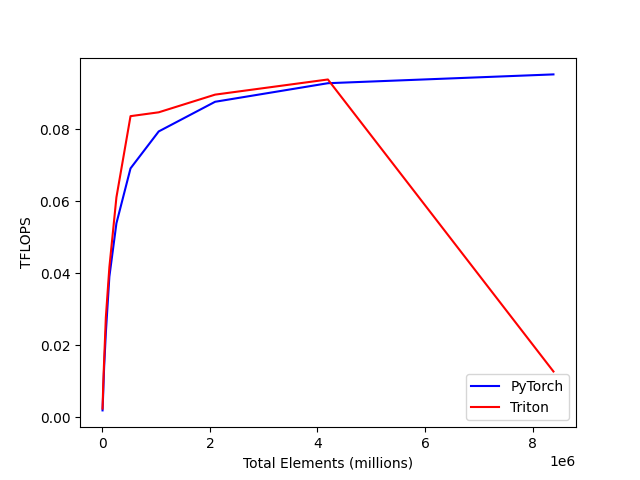

The data file committed next to this chart (first rows):
total_elements, PyTorch, Triton
4096, 0.001930, 0.002436
8192, 0.003704, 0.004387
16384, 0.006686, 0.008919
32768, 0.01371, 0.01547
65536, 0.02352, 0.02777
131072, 0.03908, 0.04168
262144, 0.05389, 0.0611
524288, 0.06914, 0.08364
1048576, 0.0794, 0.08471
2097152, 0.08764, 0.08962
4194304, 0.09279, 0.09383
8388608, 0.09524, 0.01273
